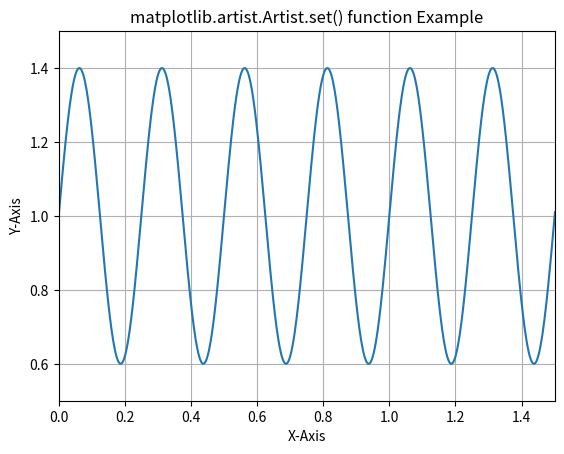

Python code for this plot:
# Implementation of matplotlib function
from matplotlib.artist import Artist
import matplotlib
import matplotlib.pyplot as plt
import numpy as np

t = np.arange(0.0, 2, 0.001)
s = 1 + np.sin(8 * np.pi * t) * 0.4

fig, ax = plt.subplots()
ax.plot(t, s)

Artist.set(ax, xlabel='X-Axis', ylabel='Y-Axis',
           xlim=(0, 1.5), ylim=(0.5, 1.5),
           title='matplotlib.artist.Artist.set() function Example')

ax.grid()

plt.show()
